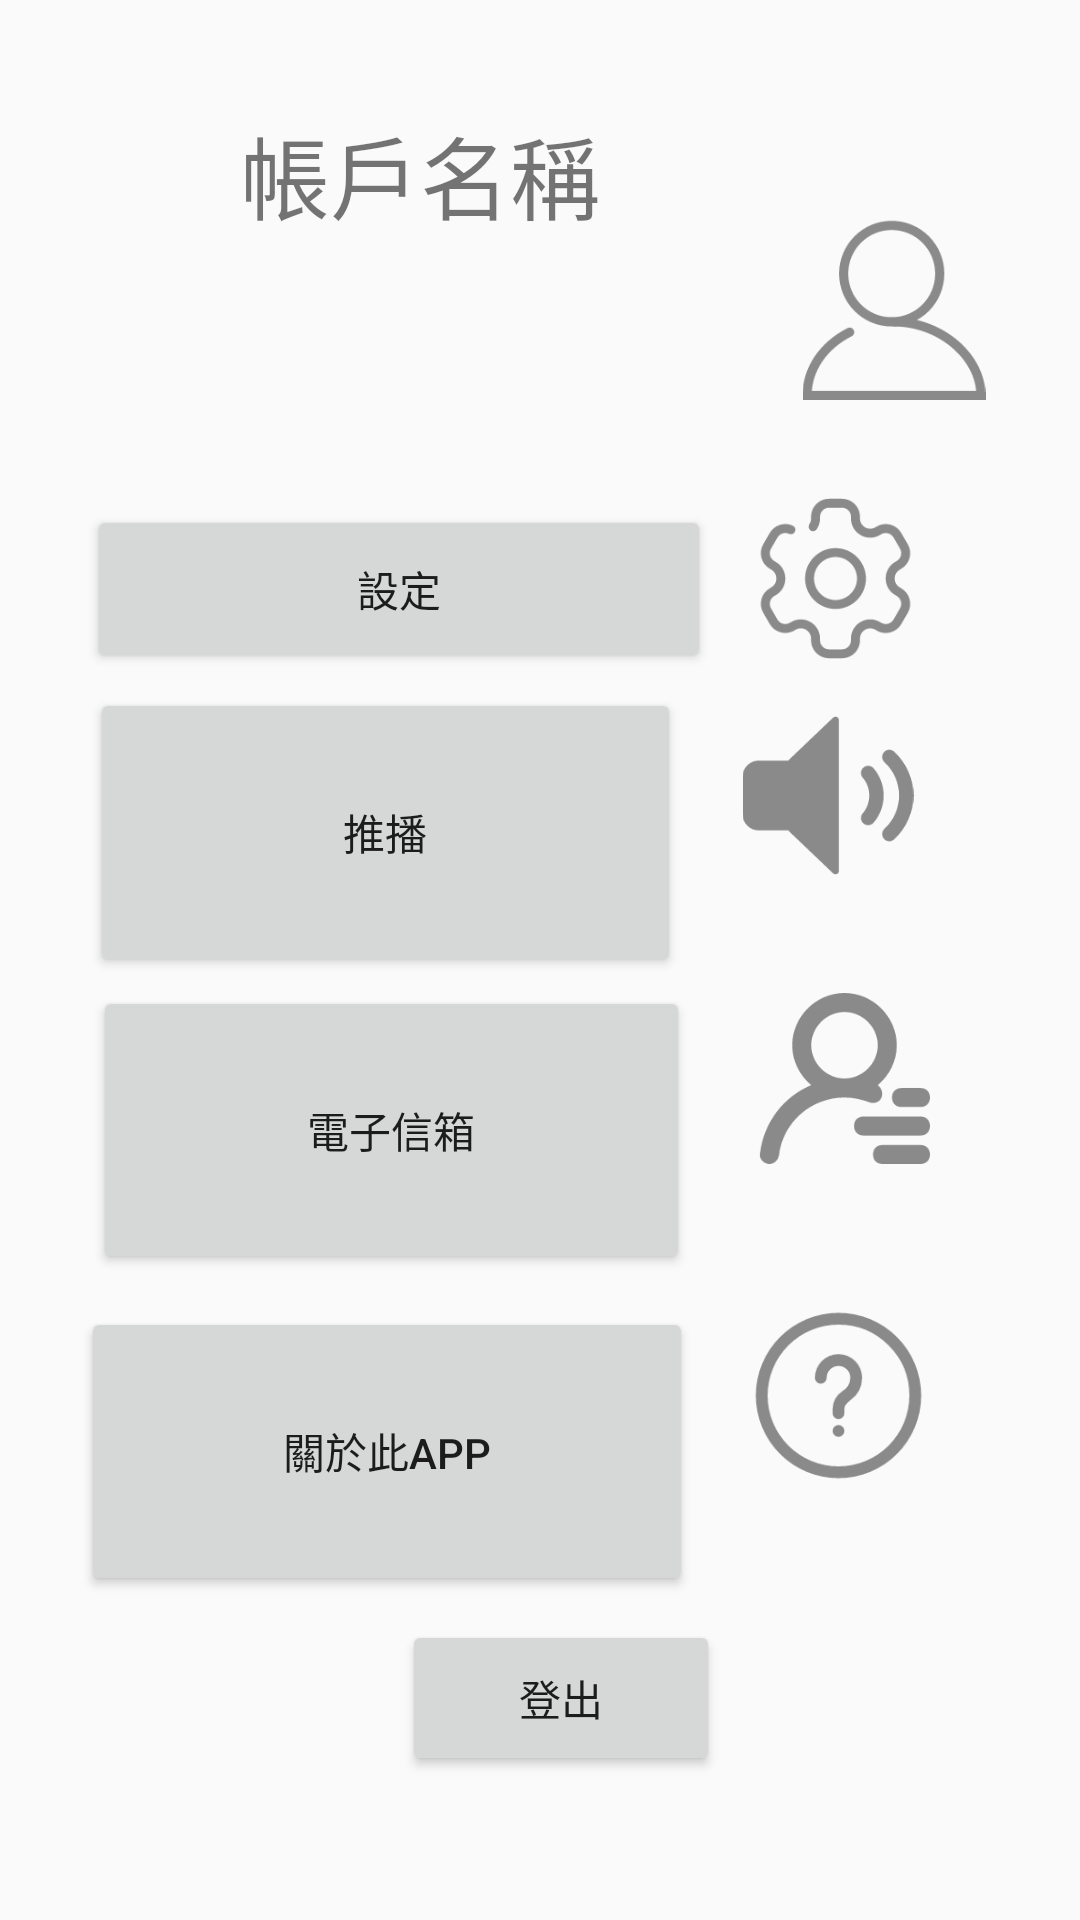

Write the Android layout XML for this screen, with the resource values it uses.
<!-- AndroidManifest.xml: application theme AppTheme -->
<!-- res/layout/fragment_member.xml -->
<?xml version="1.0" encoding="utf-8"?>
<android.support.constraint.ConstraintLayout xmlns:android="http://schemas.android.com/apk/res/android"
    xmlns:app="http://schemas.android.com/apk/res-auto"
    xmlns:tools="http://schemas.android.com/tools"
    android:layout_width="match_parent"
    android:layout_height="match_parent"
    tools:layout_editor_absoluteY="81dp">

    <Button
        android:id="@+id/button5"
        android:layout_width="0dp"
        android:layout_height="0dp"
        android:layout_marginBottom="8dp"
        android:layout_marginLeft="27dp"
        android:layout_marginStart="27dp"
        android:text="@string/aboutUs"
        app:layout_constraintBottom_toTopOf="@+id/button8"
        app:layout_constraintEnd_toStartOf="@+id/imageView7"
        app:layout_constraintStart_toStartOf="parent"
        app:layout_constraintTop_toBottomOf="@+id/button2" />

    <Button
        android:id="@+id/button4"
        android:layout_width="0dp"
        android:layout_height="56dp"
        android:layout_marginBottom="5dp"
        android:layout_marginLeft="29dp"
        android:layout_marginStart="29dp"
        android:text="@string/setting"
        app:layout_constraintBottom_toTopOf="@+id/button3"
        app:layout_constraintEnd_toStartOf="@+id/imageView3"
        app:layout_constraintStart_toStartOf="parent" />

    <Button
        android:id="@+id/button3"
        android:layout_width="0dp"
        android:layout_height="0dp"
        android:layout_marginBottom="3dp"
        android:layout_marginEnd="8dp"
        android:layout_marginLeft="30dp"
        android:layout_marginRight="8dp"
        android:layout_marginStart="30dp"
        android:text="@string/notifications"
        app:layout_constraintBottom_toTopOf="@+id/button2"
        app:layout_constraintEnd_toStartOf="@+id/imageView4"
        app:layout_constraintStart_toStartOf="parent"
        app:layout_constraintTop_toBottomOf="@+id/imageView3" />

    <ImageView
        android:id="@+id/imageView"
        android:layout_width="0dp"
        android:layout_height="61dp"
        android:layout_marginBottom="35dp"
        android:contentDescription="@string/icon_member"
        app:layout_constraintBottom_toTopOf="@+id/button4"
        app:layout_constraintEnd_toEndOf="parent"
        app:layout_constraintStart_toEndOf="@+id/textView"
        app:srcCompat="@drawable/account" />

    <ImageView
        android:id="@+id/imageView3"
        android:layout_width="83dp"
        android:layout_height="61dp"
        android:layout_marginBottom="6dp"
        android:layout_marginEnd="40dp"
        android:layout_marginRight="40dp"
        android:contentDescription="@string/icon_setting"
        app:layout_constraintBottom_toTopOf="@+id/button3"
        app:layout_constraintEnd_toEndOf="parent"
        app:layout_constraintStart_toEndOf="@+id/button4"
        app:layout_constraintTop_toBottomOf="@+id/textView"
        app:srcCompat="@drawable/setting" />

    <ImageView
        android:id="@+id/imageView4"
        android:layout_width="82dp"
        android:layout_height="57dp"
        android:layout_marginBottom="7dp"
        android:layout_marginEnd="43dp"
        android:layout_marginRight="43dp"
        android:layout_marginTop="206dp"
        android:contentDescription="@string/icon_notification"
        app:layout_constraintBottom_toTopOf="@+id/imageView6"
        app:layout_constraintEnd_toEndOf="parent"
        app:layout_constraintStart_toEndOf="@+id/button3"
        app:layout_constraintTop_toTopOf="parent"
        app:srcCompat="@drawable/bulleting" />

    <Button
        android:id="@+id/button2"
        android:layout_width="0dp"
        android:layout_height="0dp"
        android:layout_marginBottom="11dp"
        android:layout_marginEnd="8dp"
        android:layout_marginLeft="31dp"
        android:layout_marginRight="8dp"
        android:layout_marginStart="31dp"
        android:text="@string/account"
        app:layout_constraintBottom_toTopOf="@+id/button5"
        app:layout_constraintEnd_toStartOf="@+id/imageView6"
        app:layout_constraintStart_toStartOf="parent"
        app:layout_constraintTop_toBottomOf="@+id/button3" />

    <ImageView
        android:id="@+id/imageView6"
        android:layout_width="87dp"
        android:layout_height="57dp"
        android:layout_marginBottom="15dp"
        android:layout_marginEnd="35dp"
        android:layout_marginRight="35dp"
        android:contentDescription="@string/icon_description"
        app:layout_constraintBottom_toTopOf="@+id/imageView7"
        app:layout_constraintEnd_toEndOf="parent"
        app:layout_constraintStart_toEndOf="@+id/button2"
        app:layout_constraintTop_toBottomOf="@+id/imageView4"
        app:srcCompat="@drawable/account_infor" />

    <ImageView
        android:id="@+id/imageView7"
        android:layout_width="97dp"
        android:layout_height="63dp"
        android:layout_marginBottom="113dp"
        android:layout_marginEnd="32dp"
        android:layout_marginRight="32dp"
        android:contentDescription="@string/icon_about"
        app:layout_constraintBottom_toBottomOf="parent"
        app:layout_constraintEnd_toEndOf="parent"
        app:layout_constraintStart_toEndOf="@+id/button5"
        app:layout_constraintTop_toBottomOf="@+id/imageView6"
        app:srcCompat="@drawable/help" />

    <TextView
        android:id="@+id/textView"
        android:layout_width="0dp"
        android:layout_height="0dp"
        android:layout_marginBottom="30dp"
        android:layout_marginEnd="32dp"
        android:layout_marginLeft="80dp"
        android:layout_marginRight="32dp"
        android:layout_marginStart="80dp"
        android:layout_marginTop="36dp"
        android:text="@string/username"
        android:textSize="30sp"
        app:layout_constraintBottom_toTopOf="@+id/imageView3"
        app:layout_constraintEnd_toStartOf="@+id/imageView"
        app:layout_constraintStart_toStartOf="parent"
        app:layout_constraintTop_toTopOf="parent" />

    <Button
        android:id="@+id/button8"
        android:layout_width="106dp"
        android:layout_height="52dp"
        android:layout_marginBottom="48dp"
        android:layout_marginEnd="88dp"
        android:layout_marginLeft="8dp"
        android:layout_marginRight="88dp"
        android:layout_marginStart="8dp"
        android:text="@string/logout"
        app:layout_constraintBottom_toBottomOf="parent"
        app:layout_constraintEnd_toEndOf="@+id/imageView7"
        app:layout_constraintHorizontal_bias="1.0"
        app:layout_constraintStart_toStartOf="@+id/button5" />

</android.support.constraint.ConstraintLayout>
<!-- resources referenced by this layout -->
<resources>
  <!-- drawable account: png bitmap (drawable, 5280 bytes) -->
  <!-- drawable account_infor: png bitmap (drawable, 5297 bytes) -->
  <!-- drawable bulleting: png bitmap (drawable, 4288 bytes) -->
  <!-- drawable help: png bitmap (drawable, 5757 bytes) -->
  <!-- drawable setting: png bitmap (drawable, 6444 bytes) -->
  <string name="aboutUs">關於此APP</string>
  <string name="account">電子信箱</string>
  <string name="icon_about">關於我們圖標</string>
  <string name="icon_description">個人資訊圖標</string>
  <string name="icon_member">會員頭像</string>
  <string name="icon_notification">推播圖標</string>
  <string name="icon_setting">設定圖標</string>
  <string name="logout">登出</string>
  <string name="notifications">推播</string>
  <string name="setting">設定</string>
  <string name="username">帳戶名稱</string>
  <style name="AppTheme" parent="Theme.AppCompat.Light.DarkActionBar">
          
          <item name="colorPrimary">@color/colorPrimary</item>
          <item name="colorPrimaryDark">@color/colorPrimaryDark</item>
          <item name="colorAccent">@color/colorAccent</item>
      </style>
  <color name="colorPrimary">#3F51B5</color>
  <color name="colorPrimaryDark">#303F9F</color>
  <color name="colorAccent">#FF4081</color>
</resources>
